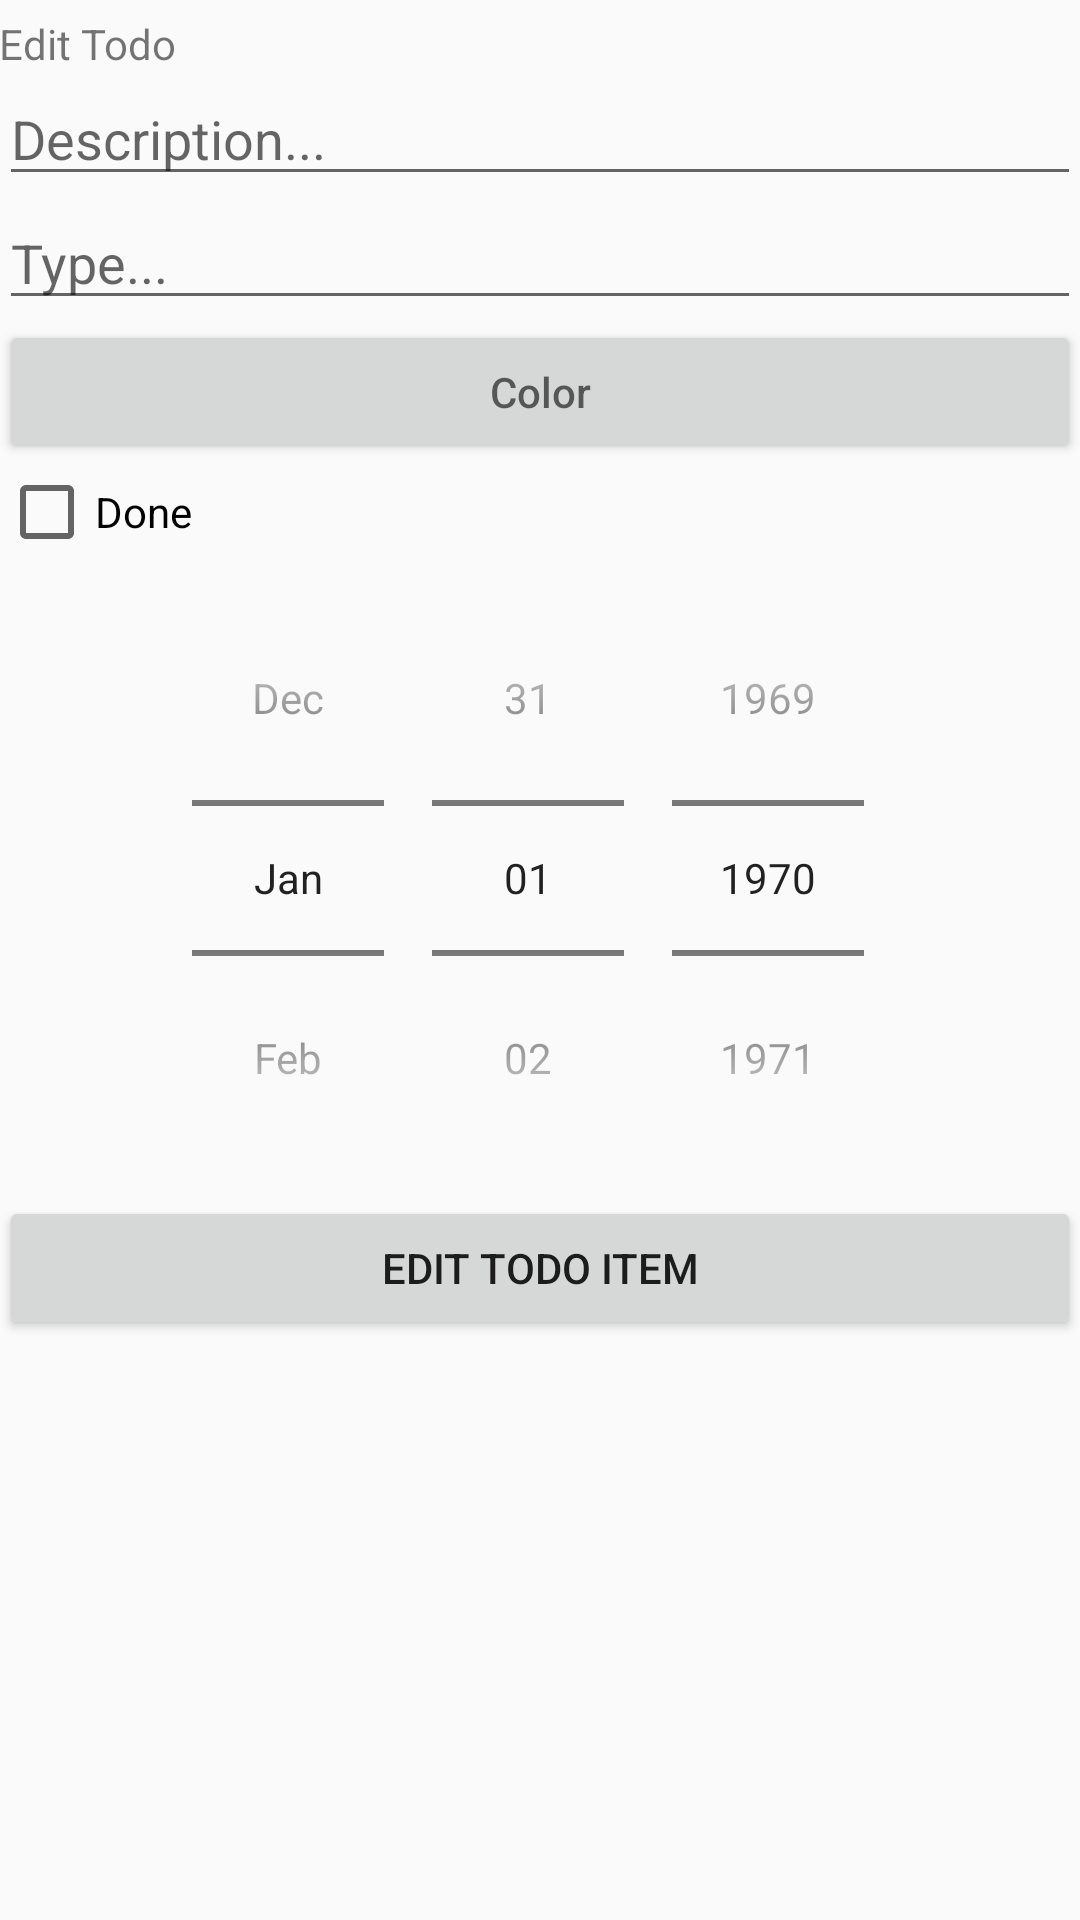

Write the Android layout XML for this screen, with the resource values it uses.
<!-- AndroidManifest.xml: application theme AppTheme -->
<!-- res/layout/activity_edit_todolist.xml -->
<ScrollView xmlns:android="http://schemas.android.com/apk/res/android"
    xmlns:tools="http://schemas.android.com/tools"
    android:layout_width="match_parent"
    android:layout_height="match_parent">

    <LinearLayout
        android:id="@+id/groupEdit"
        android:layout_width="match_parent"
        android:layout_height="match_parent"
        android:orientation="vertical"
        android:paddingBottom="@dimen/activity_vertical_margin"
        android:paddingLeft="@dimen/activity_horizontal_margin"
        android:paddingRight="@dimen/activity_horizontal_margin"
        android:paddingTop="@dimen/activity_vertical_margin">

        <TextView
            android:layout_width="wrap_content"
            android:layout_height="wrap_content"
            android:layout_marginTop="5dp"
            android:gravity="center"
            android:text="Edit Todo" />

        <EditText
            android:id="@+id/itemEditDescription"
            android:layout_width="fill_parent"
            android:layout_height="wrap_content"
            android:layout_gravity="center"
            android:hint="Description..." />

        <EditText
            android:id="@+id/itemEditType"
            android:layout_width="fill_parent"
            android:layout_height="wrap_content"
            android:layout_gravity="center"
            android:hint="Type..."
            android:inputType="text" />


        <Button
            android:id="@+id/itemEditColor"
            android:layout_width="fill_parent"
            android:layout_height="wrap_content"
            android:layout_gravity="center"
            android:hint="Color" />



        <CheckBox
            android:id="@+id/itemIsDone"
            android:layout_width="match_parent"
            android:layout_height="wrap_content"
            android:text="Done" />





        <DatePicker
            android:id="@+id/itemEditDate"
            android:layout_width="wrap_content"
            android:layout_height="wrap_content"
            android:layout_gravity="center"
            android:calendarViewShown="false"
            android:datePickerMode="spinner" />


        <Button
            android:id="@+id/itemEditButton"
            android:layout_width="fill_parent"
            android:layout_height="wrap_content"
            android:layout_gravity="center"
            android:text="Edit Todo Item" />


    </LinearLayout>

</ScrollView>
<!-- resources referenced by this layout -->
<resources>
  <style name="AppTheme" parent="Theme.AppCompat.Light.DarkActionBar">
          
      </style>
</resources>
